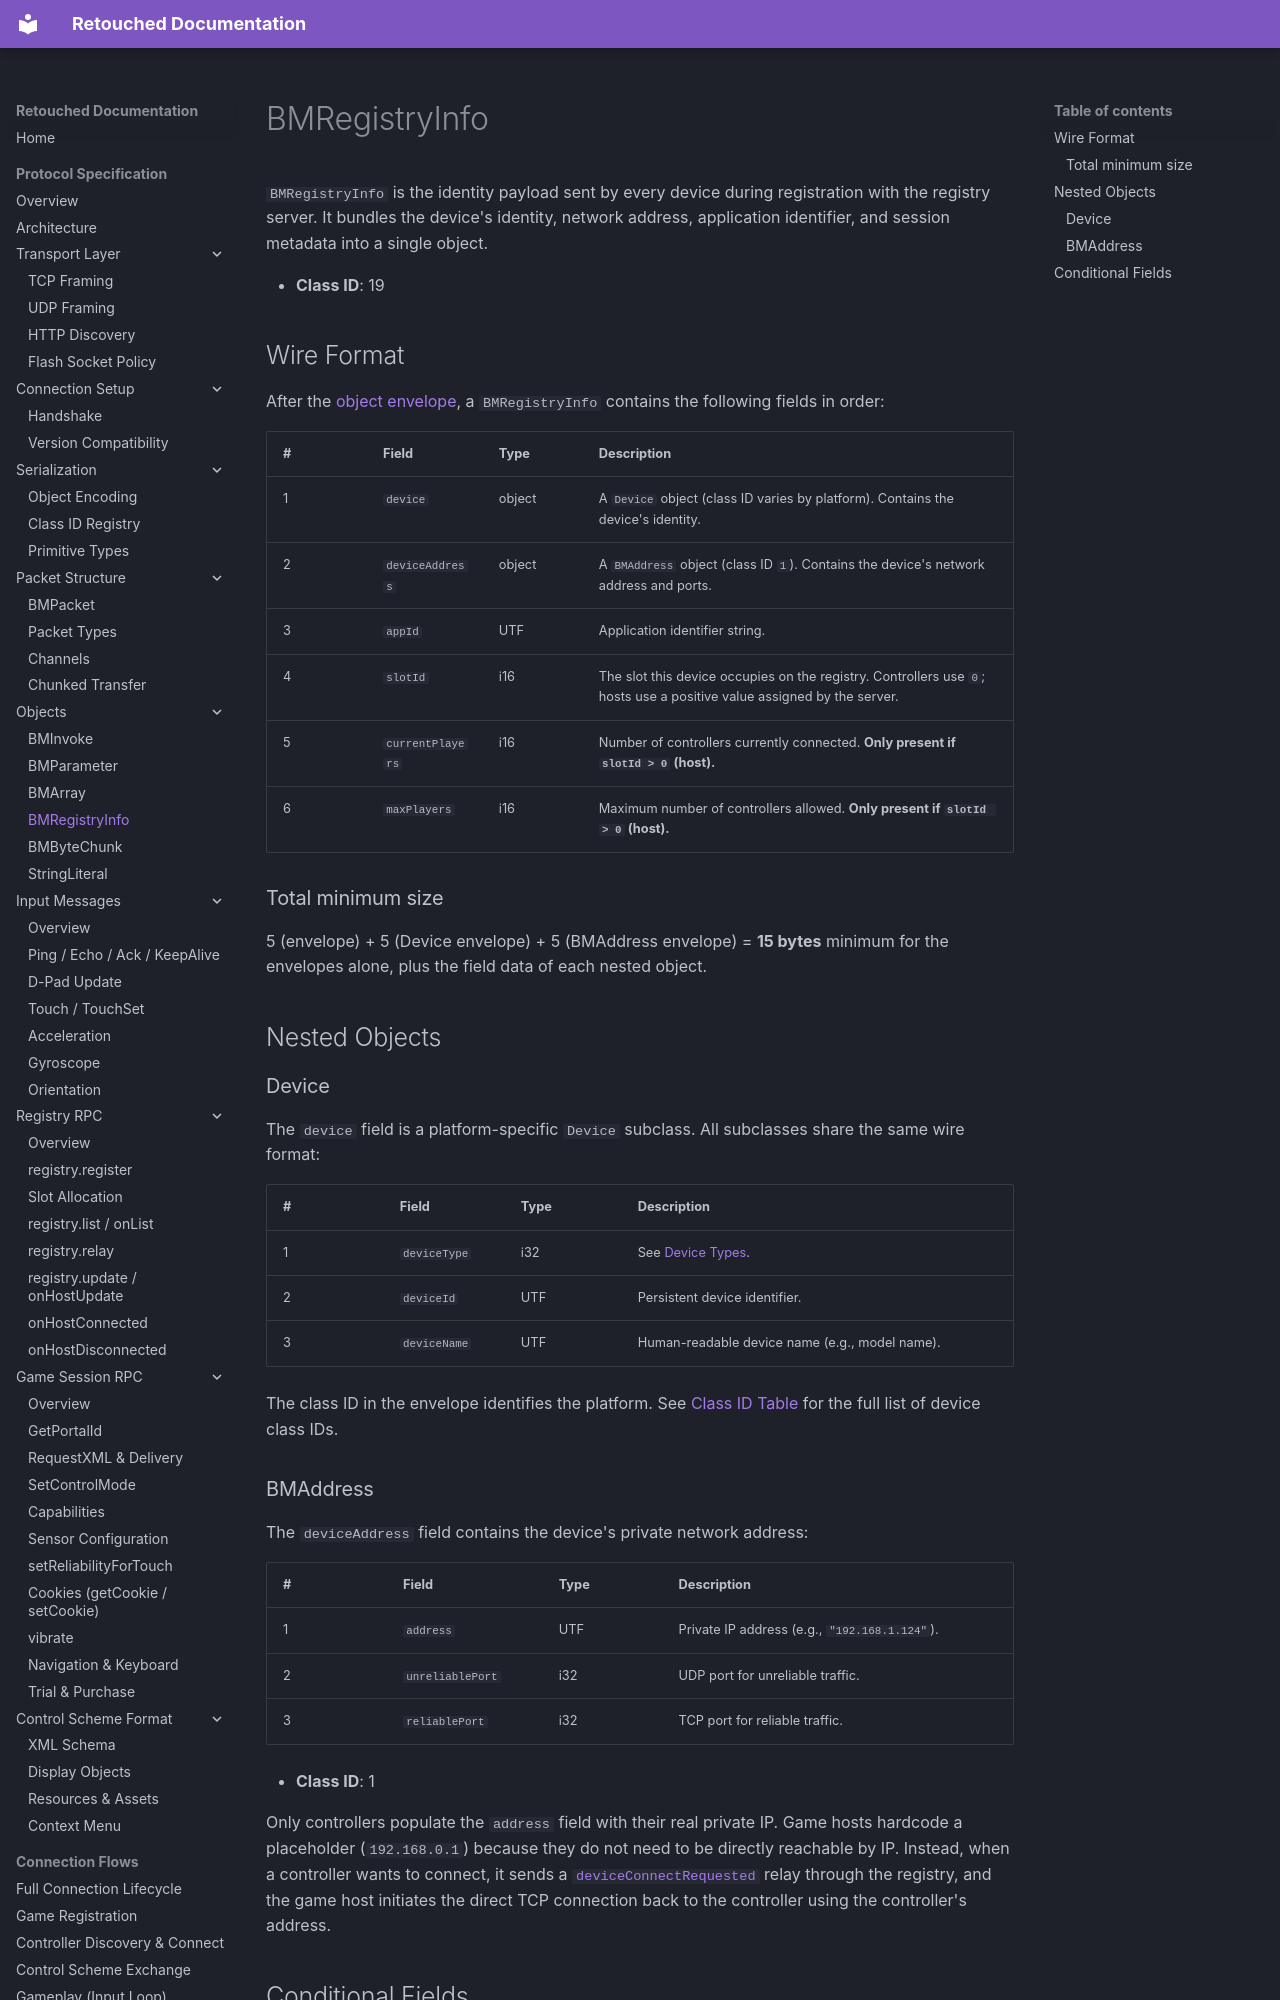

repository: Retouched-Project/retouched-project · page: protocol/objects/bm-registry-info/index.html · generator: mkdocs

# BMRegistryInfo

`BMRegistryInfo` is the identity payload sent by every device during registration with the registry server. It bundles the device's identity, network address, application identifier, and session metadata into a single object.

- **Class ID**: 19

## Wire Format

After the [object envelope](../serialization/object-encoding.md), a `BMRegistryInfo` contains the following fields in order:

| # | Field | Type | Description |
|---|-------|------|-------------|
| 1 | `device` | object | A `Device` object (class ID varies by platform). Contains the device's identity. |
| 2 | `deviceAddress` | object | A `BMAddress` object (class ID `1`). Contains the device's network address and ports. |
| 3 | `appId` | UTF | Application identifier string. |
| 4 | `slotId` | i16 | The slot this device occupies on the registry. Controllers use `0`; hosts use a positive value assigned by the server. |
| 5 | `currentPlayers` | i16 | Number of controllers currently connected. **Only present if `slotId > 0` (host).** |
| 6 | `maxPlayers` | i16 | Maximum number of controllers allowed. **Only present if `slotId > 0` (host).** |

### Total minimum size

5 (envelope) + 5 (Device envelope) + 5 (BMAddress envelope) = **15 bytes** minimum for the envelopes alone, plus the field data of each nested object.

## Nested Objects

### Device

The `device` field is a platform-specific `Device` subclass. All subclasses share the same wire format:

| # | Field | Type | Description |
|---|-------|------|-------------|
| 1 | `deviceType` | i32 | See [Device Types](../../reference/device-types.md). |
| 2 | `deviceId` | UTF | Persistent device identifier. |
| 3 | `deviceName` | UTF | Human-readable device name (e.g., model name). |

The class ID in the envelope identifies the platform. See [Class ID Table](../../reference/class-ids.md) for the full list of device class IDs.
